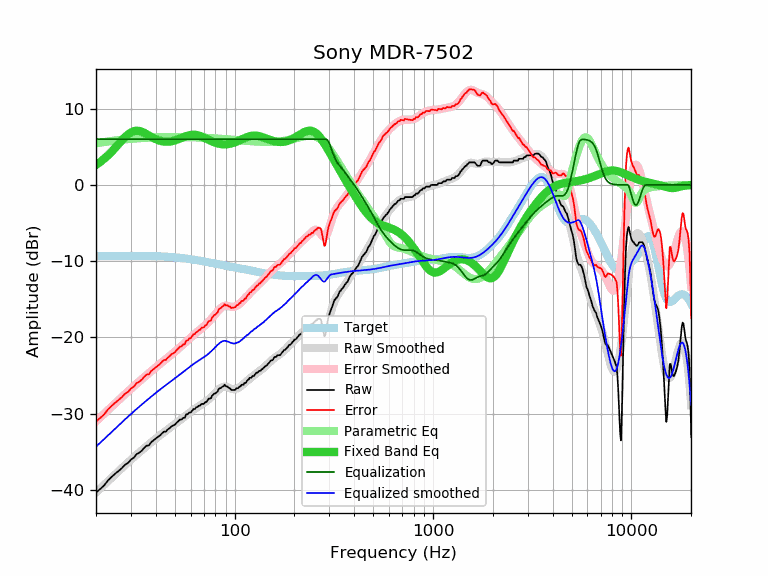

Data behind this chart, as committed beside it:
frequency, raw, error, smoothed, error_smoothed, equalization, parametric_eq, equalized_raw, equalized_smoothed, target
20, -40.34, -31.02, -40.33, -31.01, 6.00, 2.63, -34.34, -34.33, -9.32
21, -39.89, -30.57, -39.82, -30.50, 6.00, 3.01, -33.89, -33.82, -9.32
22, -39.41, -30.09, -39.33, -30.01, 6.00, 3.43, -33.41, -33.33, -9.32
23, -38.75, -29.43, -38.85, -29.54, 6.00, 3.89, -32.75, -32.85, -9.32
24, -38.29, -28.98, -38.40, -29.08, 6.00, 4.37, -32.29, -32.40, -9.31
25, -37.87, -28.56, -37.96, -28.65, 6.00, 4.86, -31.87, -31.96, -9.31
26, -37.52, -28.21, -37.54, -28.23, 6.00, 5.36, -31.52, -31.54, -9.31
27, -37.15, -27.84, -37.14, -27.83, 6.00, 5.83, -31.15, -31.14, -9.31
28, -36.71, -27.40, -36.76, -27.45, 6.00, 6.26, -30.71, -30.76, -9.31
29, -36.47, -27.16, -36.40, -27.09, 6.00, 6.62, -30.47, -30.40, -9.31
30, -36.03, -26.72, -36.05, -26.74, 6.00, 6.88, -30.03, -30.05, -9.31
31, -35.78, -26.47, -35.72, -26.41, 6.00, 7.04, -29.78, -29.72, -9.31
32, -35.33, -26.02, -35.40, -26.09, 6.00, 7.10, -29.33, -29.40, -9.31
33, -35.12, -25.81, -35.10, -25.79, 6.00, 7.07, -29.12, -29.10, -9.31
34, -34.87, -25.55, -34.81, -25.49, 6.00, 6.97, -28.87, -28.81, -9.32
35, -34.48, -25.16, -34.53, -25.21, 6.00, 6.83, -28.48, -28.53, -9.32
36, -34.20, -24.88, -34.26, -24.94, 6.00, 6.66, -28.20, -28.26, -9.32
37, -34.16, -24.83, -34.00, -24.68, 6.00, 6.48, -28.16, -28.00, -9.33
38, -33.73, -24.40, -33.76, -24.42, 6.00, 6.30, -27.73, -27.76, -9.33
39, -33.50, -24.16, -33.52, -24.18, 6.00, 6.14, -27.50, -27.52, -9.34
40, -33.28, -23.93, -33.29, -23.94, 6.00, 6.00, -27.28, -27.29, -9.35
41, -33.05, -23.69, -33.07, -23.71, 6.00, 5.89, -27.05, -27.07, -9.36
42, -32.87, -23.50, -32.85, -23.48, 6.00, 5.79, -26.87, -26.85, -9.37
43, -32.59, -23.21, -32.65, -23.27, 6.00, 5.73, -26.59, -26.65, -9.38
44, -32.36, -22.97, -32.45, -23.05, 6.00, 5.68, -26.36, -26.45, -9.39
45, -32.36, -22.95, -32.26, -22.85, 6.00, 5.66, -26.36, -26.26, -9.41
46, -32.07, -22.65, -32.07, -22.65, 6.00, 5.66, -26.07, -26.07, -9.42
47, -31.91, -22.47, -31.89, -22.45, 6.00, 5.68, -25.91, -25.89, -9.44
48, -31.68, -22.22, -31.71, -22.25, 6.00, 5.72, -25.68, -25.71, -9.46
49, -31.55, -22.07, -31.54, -22.06, 6.00, 5.77, -25.55, -25.54, -9.48
50, -31.45, -21.95, -31.36, -21.87, 6.00, 5.84, -25.45, -25.36, -9.50
51, -31.18, -21.66, -31.20, -21.68, 6.00, 5.91, -25.18, -25.20, -9.52
52, -31.00, -21.46, -31.03, -21.49, 6.00, 5.99, -25.00, -25.03, -9.54
53, -30.77, -21.21, -30.86, -21.30, 6.00, 6.08, -24.77, -24.86, -9.56
54, -30.77, -21.18, -30.70, -21.11, 6.00, 6.16, -24.77, -24.70, -9.59
55, -30.54, -20.93, -30.54, -20.92, 6.00, 6.25, -24.54, -24.54, -9.61
56, -30.54, -20.90, -30.38, -20.74, 6.00, 6.33, -24.54, -24.38, -9.64
57, -30.09, -20.43, -30.22, -20.56, 6.00, 6.40, -24.09, -24.22, -9.66
58, -30.09, -20.40, -30.06, -20.37, 6.00, 6.46, -24.09, -24.06, -9.69
59, -29.86, -20.14, -29.91, -20.20, 6.00, 6.51, -23.86, -23.91, -9.72
60, -29.86, -20.11, -29.77, -20.02, 6.00, 6.55, -23.86, -23.77, -9.75
61, -29.63, -19.86, -29.63, -19.86, 6.00, 6.57, -23.63, -23.63, -9.77
62, -29.40, -19.60, -29.50, -19.69, 6.00, 6.58, -23.40, -23.50, -9.80
63, -29.40, -19.57, -29.37, -19.54, 6.00, 6.57, -23.40, -23.37, -9.83
64, -29.17, -19.31, -29.25, -19.39, 6.00, 6.55, -23.17, -23.25, -9.86
65, -29.12, -19.23, -29.13, -19.24, 6.00, 6.52, -23.12, -23.13, -9.89
66, -28.95, -19.03, -29.02, -19.10, 6.00, 6.47, -22.95, -23.02, -9.92
67, -28.95, -19.00, -28.91, -18.96, 6.00, 6.42, -22.95, -22.91, -9.95
68, -28.72, -18.74, -28.81, -18.83, 6.00, 6.36, -22.72, -22.81, -9.98
69, -28.72, -18.71, -28.70, -18.69, 6.00, 6.29, -22.72, -22.70, -10.01
70, -28.72, -18.68, -28.59, -18.55, 6.00, 6.21, -22.72, -22.59, -10.04
71, -28.49, -18.42, -28.48, -18.41, 6.00, 6.14, -22.49, -22.48, -10.07
72, -28.48, -18.38, -28.37, -18.27, 6.00, 6.06, -22.48, -22.37, -10.10
73, -28.26, -18.13, -28.24, -18.12, 6.00, 5.98, -22.26, -22.24, -10.13
74, -28.03, -17.87, -28.12, -17.96, 6.00, 5.91, -22.03, -22.12, -10.16
75, -28.03, -17.84, -27.99, -17.80, 6.00, 5.83, -22.03, -21.99, -10.19
76, -27.97, -17.75, -27.85, -17.63, 6.00, 5.76, -21.97, -21.85, -10.22
77, -27.63, -17.38, -27.70, -17.46, 6.00, 5.70, -21.63, -21.70, -10.25
78, -27.52, -17.25, -27.56, -17.28, 6.00, 5.64, -21.52, -21.56, -10.27
79, -27.35, -17.05, -27.41, -17.11, 6.00, 5.58, -21.35, -21.41, -10.30
... 553 more rows
